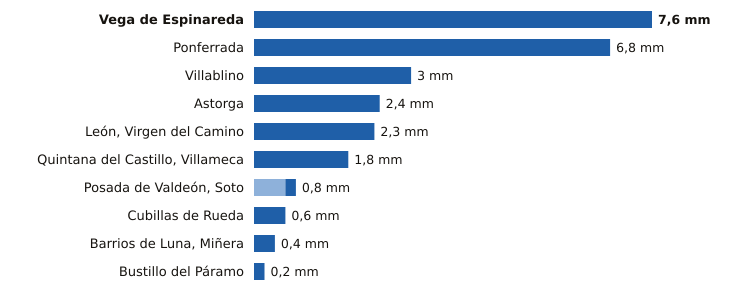

Values plotted in this chart, from the file beside it:
estacion, provincia, indicativo, mm_6_dias_anteriores, mm_hoy, mm_7_dias, horas_de_hoy
Vega de Espinareda, León, 1561I, 0.0, 7.6, 7.6, 8
Ponferrada, León, 1549, 0.0, 6.8, 6.8, 9
Villablino, León, 1541B, 0.0, 3.0, 3.0, 8
Astorga, León, 2734D, 0.0, 2.4, 2.4, 9
León, Virgen del Camino, León, 2661, 0.0, 2.3, 2.3, 9
Quintana del Castillo, Villameca, León, 2728B, 0.0, 1.8, 1.8, 8
Posada de Valdeón, Soto, León, 1178Y, 0.6, 0.2, 0.8, 9
Cubillas de Rueda, León, 2626Y, 0.0, 0.6, 0.6, 7
Barrios de Luna, Miñera, León, 2701D, 0.0, 0.4, 0.4, 7
Bustillo del Páramo, León, 2742R, 0.0, 0.2, 0.2, 7
